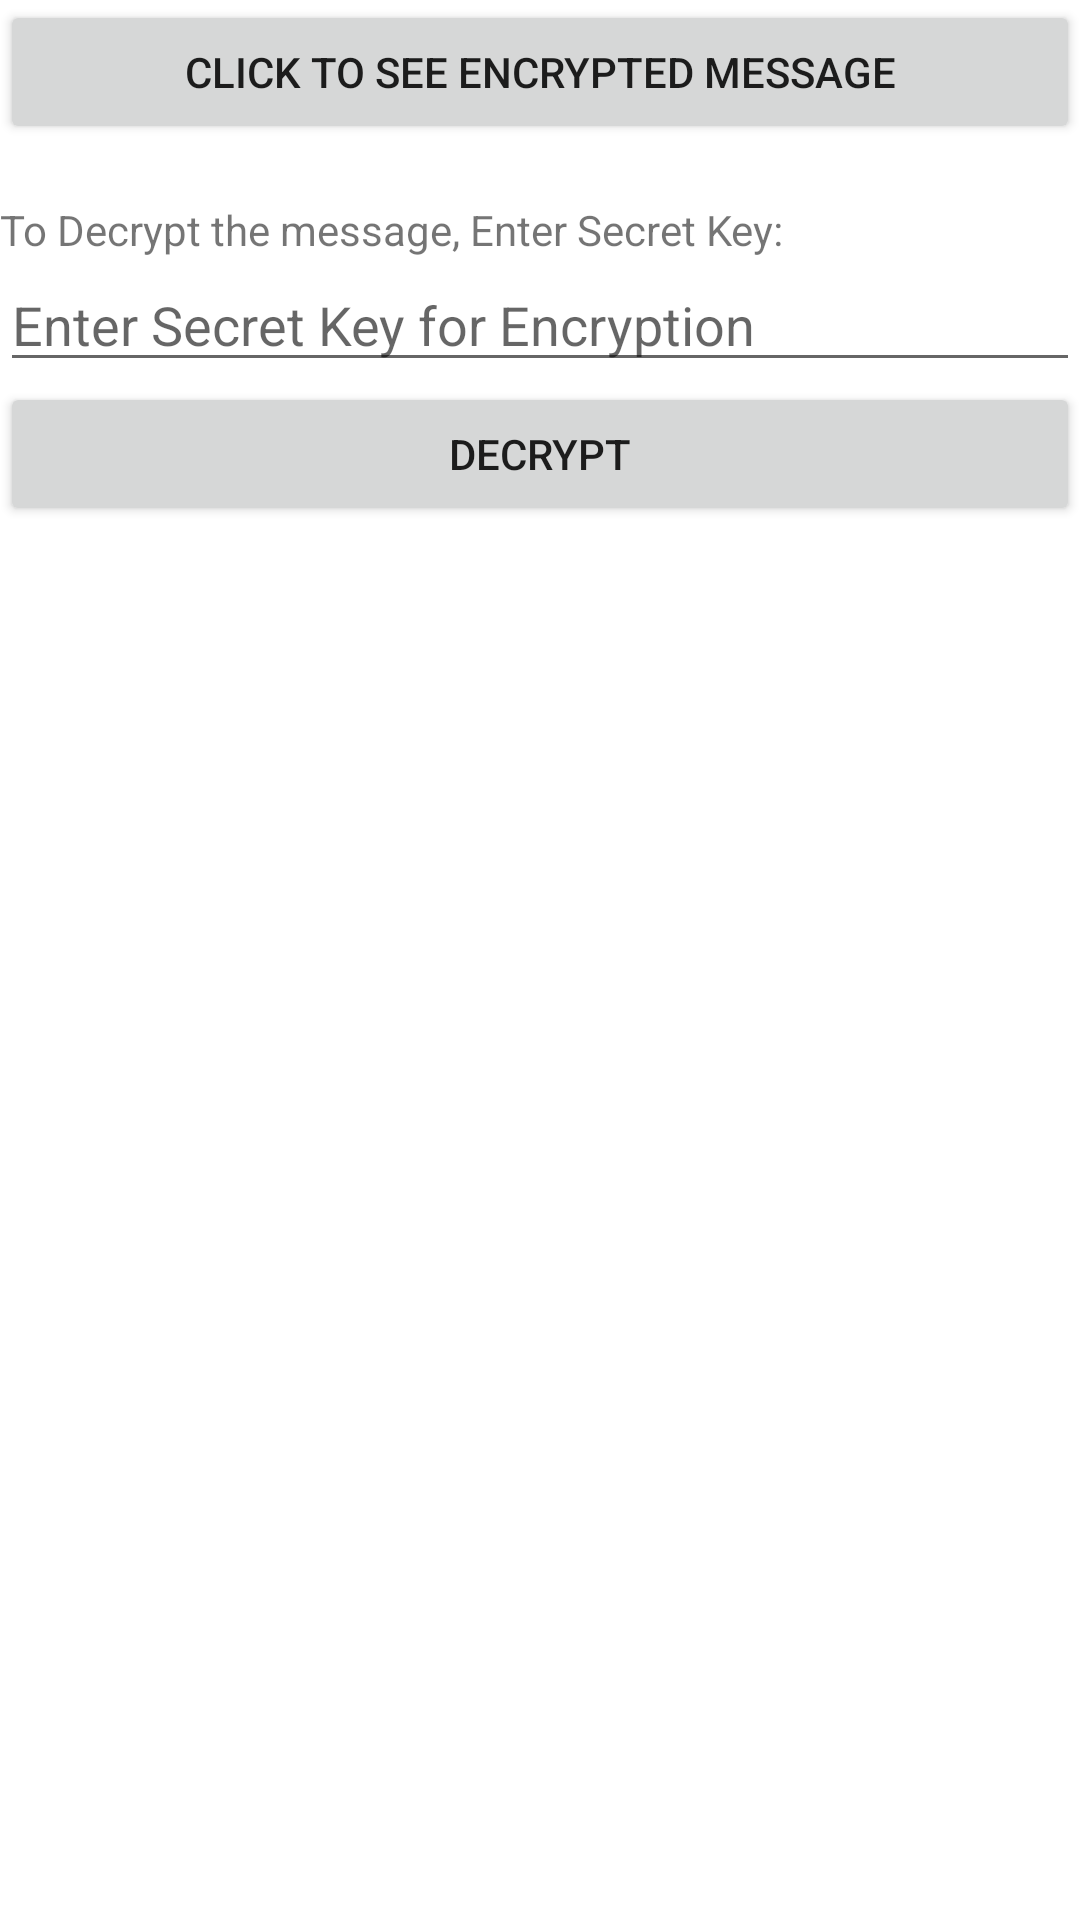

Here is an Android app screen rendered from its layout file. Give the layout XML and the strings, colors and styles it references.
<!-- AndroidManifest.xml: application theme Theme.Aesencryption -->
<!-- res/layout/encrypted_page.xml -->
<?xml version="1.0" encoding="utf-8"?>
<RelativeLayout
    xmlns:android="http://schemas.android.com/apk/res/android"
    xmlns:tools="http://schemas.android.com/tools"
    android:layout_width="match_parent"
    android:layout_height="match_parent"
    android:layout_marginTop="50dp"
    android:layout_marginStart="10dp"
    android:layout_marginEnd="10dp"
    android:layout_marginBottom="10dp"
    tools:context=".EncryptedActivity">

    <Button
        android:id="@+id/encButtonMessage"
        android:layout_width="match_parent"
        android:layout_height="wrap_content"
        android:text="Click to see Encrypted message"
        />

    <TextView
        android:id="@+id/outputText"
        android:layout_width="match_parent"
        android:layout_height="wrap_content"
        android:layout_below="@+id/encButtonMessage"/>

    <TextView
        android:id="@+id/messageText"
        android:layout_width="match_parent"
        android:layout_height="wrap_content"
        android:layout_below="@+id/outputText"
        android:text="To Decrypt the message, Enter Secret Key:" />

    <EditText
        android:id="@+id/inputPassword"
        android:layout_width="match_parent"
        android:layout_height="wrap_content"
        android:hint="Enter Secret Key for Encryption"
        android:layout_below="@+id/messageText"
        />

    <Button
        android:layout_width="match_parent"
        android:layout_height="wrap_content"
        android:layout_below="@+id/inputPassword"
        android:id="@+id/decButton"
        android:text="Decrypt"
        />

</RelativeLayout>
<!-- resources referenced by this layout -->
<resources>
  <style name="Theme.Aesencryption" parent="Theme.MaterialComponents.DayNight.DarkActionBar">
          
          <item name="colorPrimary">@color/purple_500</item>
          <item name="colorPrimaryVariant">@color/purple_700</item>
          <item name="colorOnPrimary">@color/white</item>
          
          <item name="colorSecondary">@color/teal_200</item>
          <item name="colorSecondaryVariant">@color/teal_700</item>
          <item name="colorOnSecondary">@color/black</item>
          
          <item name="android:statusBarColor" tools:targetApi="l">?attr/colorPrimaryVariant</item>
          
      </style>
  <!-- not gathered from this repository: default colours our renderer supplied (Android Studio template values) -->
  <color name="purple_500">#FF6200EE</color>
  <color name="purple_700">#FF3700B3</color>
  <color name="teal_200">#FF03DAC5</color>
  <color name="teal_700">#FF018786</color>
  <color name="black">#FF000000</color>
  <color name="white">#FFFFFFFF</color>
</resources>
